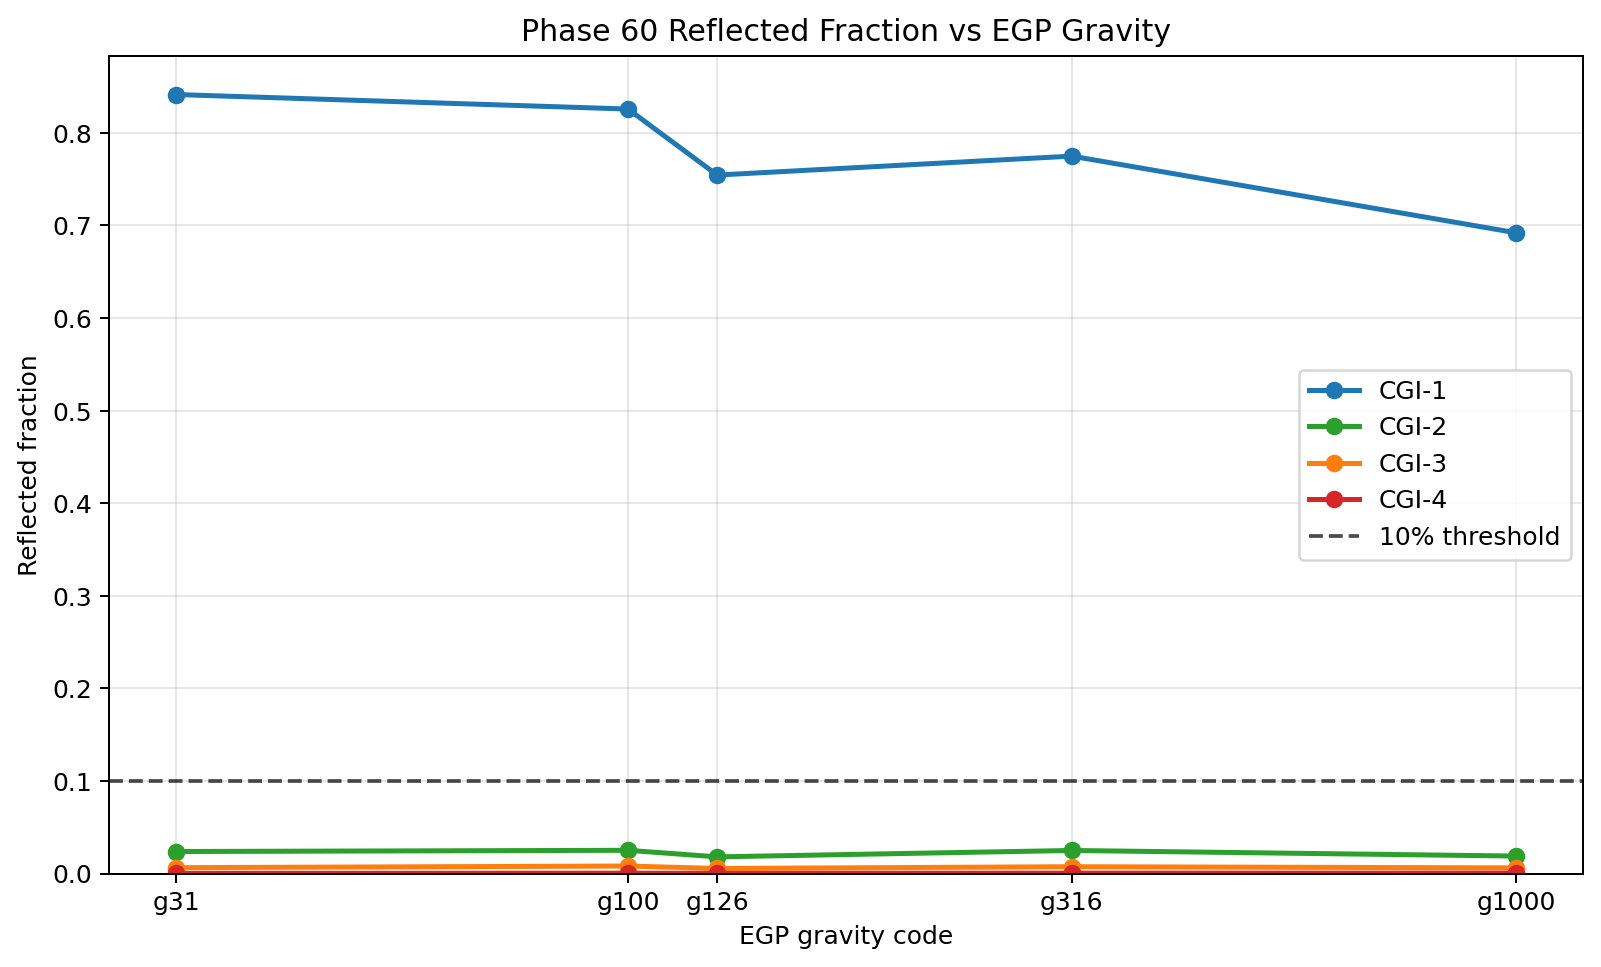

Values plotted in this chart, from the file beside it:
T_eff, logg, R_p_Rj, a_AU, phase_deg, band, f_reflect, Fp_ref_band, Fp_th_band, decision, gravity_code, pt_file, cld_file, egp_irflux_file
500.0, 3.491, 1.0, 5.0, 60.0, CGI-1, 0.8414, 0.8188, 0.1543, True, 31, SLGRID_T500_g31_m+000_CO100_fsed3_full.p…, SLGRID_T500_g31_m+000_CO100_fsed3_picaso…, SLGRID_T500_g31_m+000_CO100_fsed3_IRflux…
500.0, 3.491, 1.0, 5.0, 60.0, CGI-2, 0.02375, 1.186, 48.74, False, 31, SLGRID_T500_g31_m+000_CO100_fsed3_full.p…, SLGRID_T500_g31_m+000_CO100_fsed3_picaso…, SLGRID_T500_g31_m+000_CO100_fsed3_IRflux…
500.0, 3.491, 1.0, 5.0, 60.0, CGI-3, 0.006293, 0.8868, 140, False, 31, SLGRID_T500_g31_m+000_CO100_fsed3_full.p…, SLGRID_T500_g31_m+000_CO100_fsed3_picaso…, SLGRID_T500_g31_m+000_CO100_fsed3_IRflux…
500.0, 3.491, 1.0, 5.0, 60.0, CGI-4, 0.0002124, 0.4759, 2240, False, 31, SLGRID_T500_g31_m+000_CO100_fsed3_full.p…, SLGRID_T500_g31_m+000_CO100_fsed3_picaso…, SLGRID_T500_g31_m+000_CO100_fsed3_IRflux…
500.0, 4.0, 1.0, 5.0, 60.0, CGI-1, 0.8258, 1.011, 0.2133, True, 100, SLGRID_T500_g100_m+000_CO100_fsed3_full.…, SLGRID_T500_g100_m+000_CO100_fsed3_picas…, SLGRID_T500_g100_m+000_CO100_fsed3_IRflu…
500.0, 4.0, 1.0, 5.0, 60.0, CGI-2, 0.02505, 1.584, 61.64, False, 100, SLGRID_T500_g100_m+000_CO100_fsed3_full.…, SLGRID_T500_g100_m+000_CO100_fsed3_picas…, SLGRID_T500_g100_m+000_CO100_fsed3_IRflu…
500.0, 4.0, 1.0, 5.0, 60.0, CGI-3, 0.008078, 1.416, 173.9, False, 100, SLGRID_T500_g100_m+000_CO100_fsed3_full.…, SLGRID_T500_g100_m+000_CO100_fsed3_picas…, SLGRID_T500_g100_m+000_CO100_fsed3_IRflu…
500.0, 4.0, 1.0, 5.0, 60.0, CGI-4, 0.0003492, 0.8707, 2493, False, 100, SLGRID_T500_g100_m+000_CO100_fsed3_full.…, SLGRID_T500_g100_m+000_CO100_fsed3_picas…, SLGRID_T500_g100_m+000_CO100_fsed3_IRflu…
500.0, 4.1, 1.0, 5.0, 60.0, CGI-1, 0.7545, 0.7346, 0.2391, True, 126, SLGRID_T500_g126_m+000_CO100_fsed3_full.…, SLGRID_T500_g126_m+000_CO100_fsed3_picas…, SLGRID_T500_g126_m+000_CO100_fsed3_IRflu…
500.0, 4.1, 1.0, 5.0, 60.0, CGI-2, 0.01797, 1.19, 65.04, False, 126, SLGRID_T500_g126_m+000_CO100_fsed3_full.…, SLGRID_T500_g126_m+000_CO100_fsed3_picas…, SLGRID_T500_g126_m+000_CO100_fsed3_IRflu…
500.0, 4.1, 1.0, 5.0, 60.0, CGI-3, 0.005427, 0.997, 182.7, False, 126, SLGRID_T500_g126_m+000_CO100_fsed3_full.…, SLGRID_T500_g126_m+000_CO100_fsed3_picas…, SLGRID_T500_g126_m+000_CO100_fsed3_IRflu…
500.0, 4.1, 1.0, 5.0, 60.0, CGI-4, 0.0002474, 0.6067, 2451, False, 126, SLGRID_T500_g126_m+000_CO100_fsed3_full.…, SLGRID_T500_g126_m+000_CO100_fsed3_picas…, SLGRID_T500_g126_m+000_CO100_fsed3_IRflu…
500.0, 4.5, 1.0, 5.0, 60.0, CGI-1, 0.7749, 0.6589, 0.1914, True, 316, SLGRID_T500_g316_m+000_CO100_fsed3_full.…, SLGRID_T500_g316_m+000_CO100_fsed3_picas…, SLGRID_T500_g316_m+000_CO100_fsed3_IRflu…
500.0, 4.5, 1.0, 5.0, 60.0, CGI-2, 0.02489, 1.179, 46.19, False, 316, SLGRID_T500_g316_m+000_CO100_fsed3_full.…, SLGRID_T500_g316_m+000_CO100_fsed3_picas…, SLGRID_T500_g316_m+000_CO100_fsed3_IRflu…
500.0, 4.5, 1.0, 5.0, 60.0, CGI-3, 0.007333, 1.009, 136.6, False, 316, SLGRID_T500_g316_m+000_CO100_fsed3_full.…, SLGRID_T500_g316_m+000_CO100_fsed3_picas…, SLGRID_T500_g316_m+000_CO100_fsed3_IRflu…
500.0, 4.5, 1.0, 5.0, 60.0, CGI-4, 0.0004198, 0.6667, 1587, False, 316, SLGRID_T500_g316_m+000_CO100_fsed3_full.…, SLGRID_T500_g316_m+000_CO100_fsed3_picas…, SLGRID_T500_g316_m+000_CO100_fsed3_IRflu…
500.0, 5.0, 1.0, 5.0, 60.0, CGI-1, 0.6921, 0.8067, 0.3589, True, 1000, SLGRID_T500_g1000_m+000_CO100_fsed3_full…, SLGRID_T500_g1000_m+000_CO100_fsed3_pica…, SLGRID_T500_g1000_m+000_CO100_fsed3_IRfl…
500.0, 5.0, 1.0, 5.0, 60.0, CGI-2, 0.01883, 1.425, 74.24, False, 1000, SLGRID_T500_g1000_m+000_CO100_fsed3_full…, SLGRID_T500_g1000_m+000_CO100_fsed3_pica…, SLGRID_T500_g1000_m+000_CO100_fsed3_IRfl…
500.0, 5.0, 1.0, 5.0, 60.0, CGI-3, 0.006076, 1.257, 205.6, False, 1000, SLGRID_T500_g1000_m+000_CO100_fsed3_full…, SLGRID_T500_g1000_m+000_CO100_fsed3_pica…, SLGRID_T500_g1000_m+000_CO100_fsed3_IRfl…
500.0, 5.0, 1.0, 5.0, 60.0, CGI-4, 0.0004472, 0.804, 1797, False, 1000, SLGRID_T500_g1000_m+000_CO100_fsed3_full…, SLGRID_T500_g1000_m+000_CO100_fsed3_pica…, SLGRID_T500_g1000_m+000_CO100_fsed3_IRfl…
